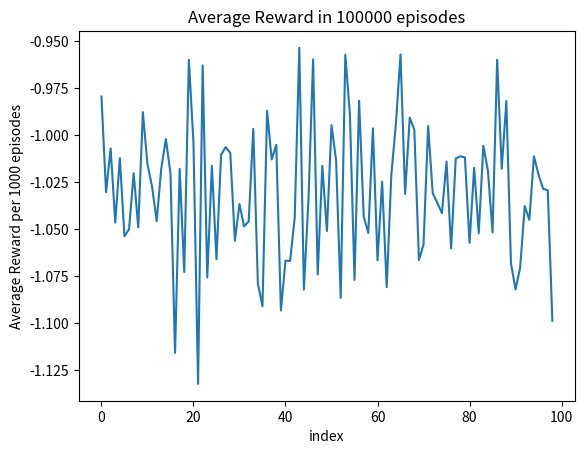

Source code (Python):
import random

__version__ = '0.1'


class SmartVac:
    MOVE_UP = 0
    MOVE_RIGHT = 1
    MOVE_DOWN = 2
    MOVE_LEFT = 3

    def __init__(self, terminal_rewards=(+1,-1), step_reward=-0.1):
        self.y = 0
        self.x = 0
        self.num_cols = 5
        self.reset()
        self.terminal_rewards = terminal_rewards
        self.step_reward = step_reward


    def reset(self):
        self.y = 1
        self.x = random.choice(list(range(self.num_cols)))

        obs = self.get_obs()

        return obs

    def step(self, action):
        actions = self.get_actions()
        done = False
        reward = self.step_reward

        # Terminal state, get the final reward
        if self.y == 0:
            done = True
            if self.x == 2:
                reward = self.terminal_rewards[0]
            else:
                reward = self.terminal_rewards[1]
        else:
            # if action is possible and can be done, else do nothing
            if action in actions:
                if action == SmartVac.MOVE_RIGHT:
                    self.x += 1
                elif action == SmartVac.MOVE_LEFT:
                    self.x -= 1
                elif action == SmartVac.MOVE_DOWN:
                    print("Something went wrong!!!!")
                elif action == SmartVac.MOVE_UP:
                    self.y -= 1

        return self.get_obs(), reward, done

    def get_obs(self):
        sensors = [0] * 4

        if self.y == 0:
            sensors[SmartVac.MOVE_UP] = 1
#             sensors[SmartVac.MOVE_LEFT] = 1
#             sensors[SmartVac.MOVE_RIGHT] = 1

        if self.y == 1:
            sensors[SmartVac.MOVE_DOWN] = 1

            if self.x == 1 or self.x == 3:
                sensors[SmartVac.MOVE_UP] = 1

        if self.x == 0:
            sensors[SmartVac.MOVE_LEFT] = 1

        if self.x == (self.num_cols - 1):
            sensors[SmartVac.MOVE_RIGHT] = 1

        return tuple(sensors)

    def get_actions(self):
        actions = []
        obss = self.get_obs()

        # If there is not a wall there, we can go that way
        for i, obs in enumerate(obss):
            if obs == 0:
                actions.append(i)

        return actions

    def __str__(self):
        obs = self.get_obs()
        actions = self.get_actions()
        ret = "Observation: "
        ret += "\r\n"

        ret += "\t" + str(obs[SmartVac.MOVE_UP])
        ret += "\r\n"
        ret += str(obs[SmartVac.MOVE_LEFT]) + "\t\t" + str(obs[SmartVac.MOVE_RIGHT])
        ret += "\r\n"
        ret += "\t" + str(obs[SmartVac.MOVE_DOWN])

        ret += "\r\n"

        return ret


if __name__ == '__main__':
    import numpy as np
    import matplotlib.pyplot as plt

    episode_count = 100000
    plot_count = min(int(episode_count / 100), 1000)
    avgs = []

    sv = SmartVac()

    episode_rewards = np.zeros(episode_count)

    for i_episode in range(episode_count):
        done = False
        totalReward = 0

        if i_episode >= plot_count and (i_episode % plot_count == 0):
            avg = np.average(episode_rewards[i_episode - plot_count:i_episode])
            avgs.append(avg)

            print('.', end='', flush=True)
            if len(avgs) % 100 == 0:
                print(i_episode)

        obs = sv.reset()

        while not done:
            obs, reward, done = sv.step(random.choice(list(range(4))))
            totalReward += reward

        episode_rewards[i_episode] = totalReward

    plt.figure(1)
    plt.plot(avgs)
    plt.title(f'Average Reward in {episode_count} episodes')
    plt.xlabel(f'index')
    plt.ylabel(f'Average Reward per {plot_count} episodes')
    plt.show()

    print('')
    print('Average:', np.mean(avgs))
    print(f'Best {plot_count} Average:', np.max(avgs))
